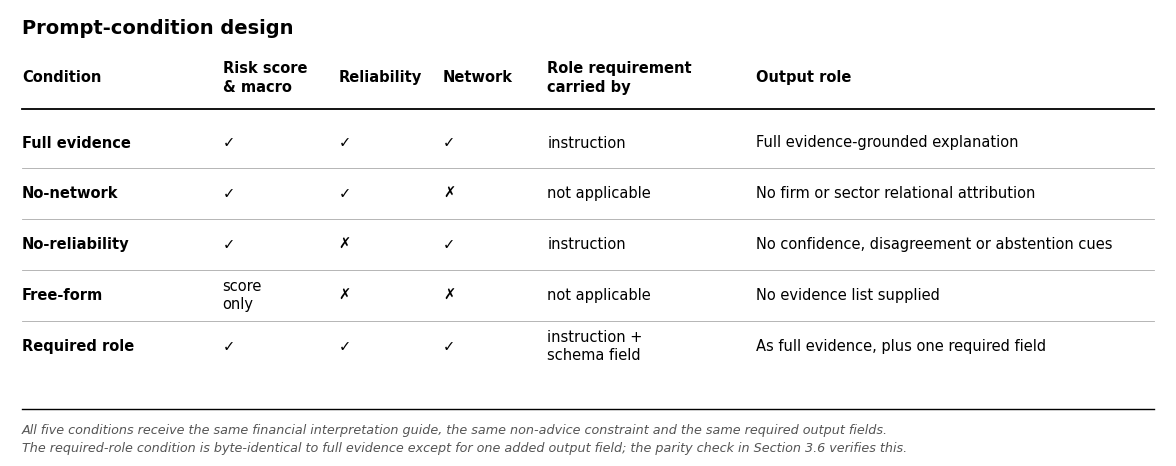
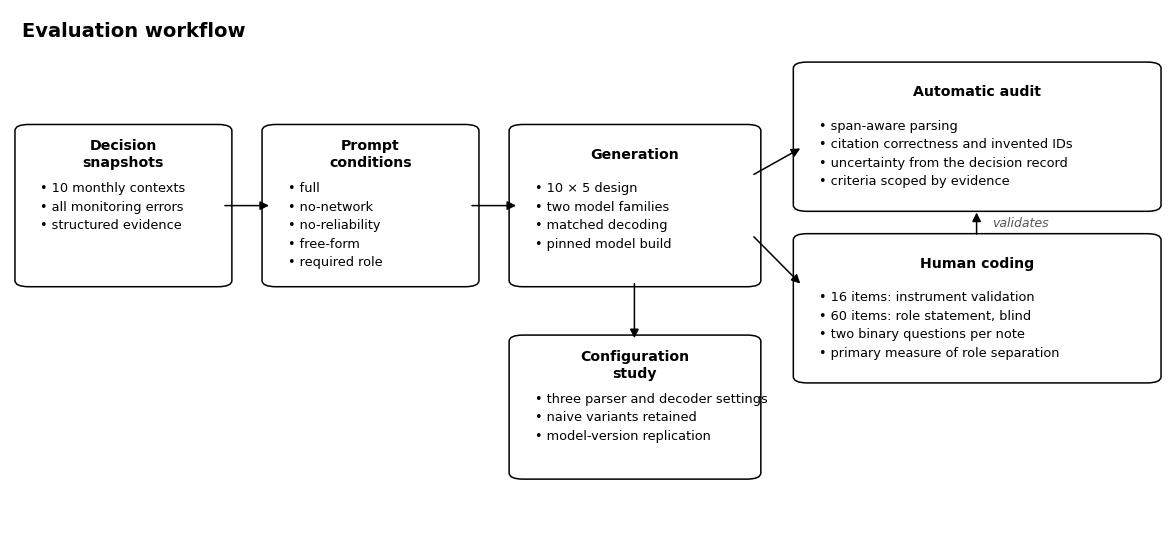
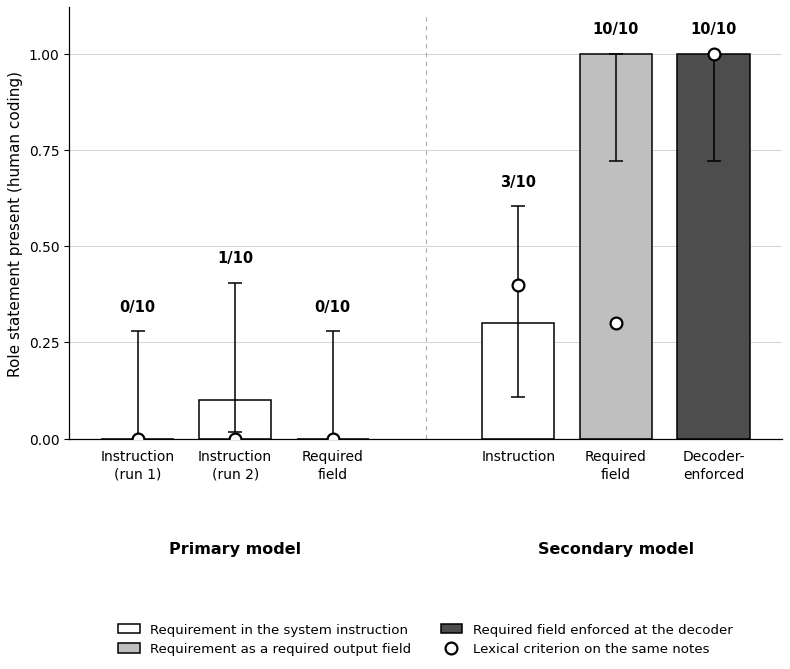

These charts were generated, in order, by the following Python code:
"""Rebuild Figures 2, 3 and 4 as separate files.

The journal does not accept several images combined in one file, and the old
Figure 2 carried three panels. Panel C is also obsolete: it reported the strict
role-separation contrast that Section 4.3 shows to be an artefact of the scoring
branch. All three are therefore rebuilt rather than cropped.

Grayscale only: the figures must read in print and under colour-vision
deficiency, so level is encoded by fill and reinforced by a direct label.
"""
import matplotlib
matplotlib.use("Agg")
import matplotlib.pyplot as plt
from matplotlib.patches import FancyBboxPatch, FancyArrowPatch
import numpy as np

plt.rcParams.update({
    "font.family": "sans-serif",
    "font.sans-serif": ["DejaVu Sans"],
    "axes.linewidth": 0.9,
    "savefig.bbox": "tight",
    "savefig.pad_inches": 0.08,
})

INK = "#000000"
MUTED = "#555555"
RULE = "#aaaaaa"


def save(fig, stem):
    for ext, dpi in (("png", 600), ("pdf", None)):
        fig.savefig(f"{stem}.{ext}", dpi=dpi) if dpi else fig.savefig(f"{stem}.{ext}")
    plt.close(fig)
    print("yazildi:", stem)


# ---------------------------------------------------------------- Figure 2
def figure2():
    rows = [
        ("Full evidence",  "✓", "✓", "✓", "instruction",
         "Full evidence-grounded explanation"),
        ("No-network",     "✓", "✓", "✗", "not applicable",
         "No firm or sector relational attribution"),
        ("No-reliability", "✓", "✗", "✓", "instruction",
         "No confidence, disagreement or abstention cues"),
        ("Free-form",      "score\nonly", "✗", "✗", "not applicable",
         "No evidence list supplied"),
        ("Required role",  "✓", "✓", "✓", "instruction +\nschema field",
         "As full evidence, plus one required field"),
    ]
    headers = ["Condition", "Risk score\n& macro", "Reliability", "Network",
               "Role requirement\ncarried by", "Output role"]
    xs = [0.012, 0.185, 0.285, 0.375, 0.465, 0.645]

    fig = plt.figure(figsize=(11.6, 4.5))
    ax = fig.add_axes([0, 0, 1, 1]); ax.axis("off")
    ax.set_xlim(0, 1); ax.set_ylim(0, 1)

    ax.text(0.012, 0.955, "Prompt-condition design", fontsize=14, fontweight="bold", va="center")

    y = 0.845
    for x, hh in zip(xs, headers):
        ax.text(x, y, hh, fontsize=10.5, fontweight="bold", va="center", linespacing=1.35)
    ax.plot([0.012, 0.988], [0.775, 0.775], color=INK, lw=1.3)

    y = 0.700
    step = 0.113
    for i, r in enumerate(rows):
        for x, cell in zip(xs, r):
            bold = (x == xs[0])
            ax.text(x, y, cell, fontsize=10.5, va="center",
                    fontweight="bold" if bold else "normal", linespacing=1.3)
        if i < len(rows) - 1:
            ax.plot([0.012, 0.988], [y - step / 2, y - step / 2], color=RULE, lw=0.6)
        y -= step

    ax.plot([0.012, 0.988], [0.108, 0.108], color=INK, lw=1.0)
    ax.text(0.012, 0.062,
            "All five conditions receive the same financial interpretation guide, the same non-advice constraint and the same required output fields.",
            fontsize=9.2, style="italic", va="center", color=MUTED)
    ax.text(0.012, 0.022,
            "The required-role condition is byte-identical to full evidence except for one added output field; the parity check in Section 3.6 verifies this.",
            fontsize=9.2, style="italic", va="center", color=MUTED)
    save(fig, "Figure_2")


# ---------------------------------------------------------------- Figure 3
def figure3():
    fig = plt.figure(figsize=(11.6, 5.2))
    ax = fig.add_axes([0, 0, 1, 1]); ax.axis("off")
    ax.set_xlim(0, 1); ax.set_ylim(0, 1)
    ax.text(0.012, 0.955, "Evaluation workflow", fontsize=14, fontweight="bold", va="center")

    def box(x, y, w, h, title, lines, fs=9.3):
        ax.add_patch(FancyBboxPatch((x, y), w, h,
                     boxstyle="round,pad=0.006,rounding_size=0.012",
                     fc="white", ec=INK, lw=1.1))
        ax.text(x + w / 2, y + h - 0.052, title, fontsize=10.2, fontweight="bold",
                ha="center", va="center", linespacing=1.25)
        ax.text(x + 0.016, y + h - 0.105,
                "\n".join("• " + s for s in lines), fontsize=fs, va="top", linespacing=1.55)

    def arrow(p, q):
        ax.add_patch(FancyArrowPatch(p, q, arrowstyle="-|>", mutation_scale=13,
                                     lw=1.1, color=INK, shrinkA=0, shrinkB=0))

    box(0.012, 0.47, 0.175, 0.30, "Decision\nsnapshots",
        ["10 monthly contexts", "all monitoring errors", "structured evidence"])
    box(0.225, 0.47, 0.175, 0.30, "Prompt\nconditions",
        ["full", "no-network", "no-reliability", "free-form", "required role"])
    box(0.438, 0.47, 0.205, 0.30, "Generation",
        ["10 × 5 design", "two model families", "matched decoding",
         "pinned model build"])
    box(0.683, 0.615, 0.305, 0.275, "Automatic audit",
        ["span-aware parsing", "citation correctness and invented IDs",
         "uncertainty from the decision record", "criteria scoped by evidence"])
    box(0.683, 0.285, 0.305, 0.275, "Human coding",
        ["16 items: instrument validation",
         "60 items: role statement, blind",
         "two binary questions per note",
         "primary measure of role separation"])
    box(0.438, 0.10, 0.205, 0.265, "Configuration\nstudy",
        ["three parser and decoder settings", "naive variants retained",
         "model-version replication"])

    arrow((0.187, 0.62), (0.225, 0.62))
    arrow((0.400, 0.62), (0.438, 0.62))
    arrow((0.643, 0.68), (0.683, 0.73))
    arrow((0.643, 0.56), (0.683, 0.47))
    arrow((0.540, 0.47), (0.540, 0.365))
    # the human coding validates the automatic instrument, not the configuration study
    ax.add_patch(FancyArrowPatch((0.835, 0.560), (0.835, 0.612), arrowstyle="-|>",
                 mutation_scale=13, lw=1.1, color=INK))
    ax.text(0.848, 0.586, "validates", fontsize=9.0, style="italic",
            color=MUTED, ha="left", va="center")
    save(fig, "Figure_3")


# ---------------------------------------------------------------- Figure 4
def figure4():
    groups = [
        ("Primary model", [
            ("Instruction\n(run 1)", 0, 10, 0.000, 0.278, 0, 0),
            ("Instruction\n(run 2)", 1, 10, 0.018, 0.404, 0, 0),
            ("Required\nfield",      0, 10, 0.000, 0.278, 0, 1),
        ]),
        ("Secondary model", [
            ("Instruction",          3, 10, 0.108, 0.603, 4, 0),
            ("Required\nfield",     10, 10, 0.722, 1.000, 3, 1),
            ("Decoder-\nenforced",  10, 10, 0.722, 1.000, 10, 2),
        ]),
    ]
    fills = ["white", "#bfbfbf", "#4d4d4d"]

    fig, ax = plt.subplots(figsize=(9.2, 5.6))
    xs, labels, gap = [], [], 0.9
    pos = 0.0
    for gi, (_, bars) in enumerate(groups):
        for bi, b in enumerate(bars):
            xs.append(pos); labels.append(b[0]); pos += 1.0
        pos += gap

    i = 0
    for gi, (_, bars) in enumerate(groups):
        for bi, (lab, k, n, lo, hi, rg, lvl) in enumerate(bars):
            p = k / n
            x = xs[i]
            ax.bar(x, p, width=0.74, color=fills[lvl], edgecolor=INK, lw=1.1, zorder=2)
            ax.errorbar(x, p, yerr=[[p - lo], [hi - p]], fmt="none",
                        ecolor=INK, elinewidth=1.1, capsize=5, capthick=1.1, zorder=3)
            ax.text(x, hi + 0.045, f"{k}/{n}", ha="center", va="bottom",
                    fontsize=10.5, fontweight="bold", zorder=4)
            ax.plot([x], [rg / n], marker="o", ms=8.5, mfc="white",
                    mec=INK, mew=1.6, ls="none", zorder=5)
            i += 1

    centres = [np.mean(xs[0:3]), np.mean(xs[3:6])]
    for c, (name, _) in zip(centres, groups):
        ax.text(c, -0.255, name, ha="center", va="center",
                fontsize=11.5, fontweight="bold", transform=ax.get_xaxis_transform())
    ax.plot([np.mean([xs[2], xs[3]])] * 2, [0, 1.10], color=RULE, lw=0.8, ls=(0, (4, 4)), zorder=1)

    ax.set_xticks(xs); ax.set_xticklabels(labels, fontsize=10, linespacing=1.3)
    ax.set_ylim(0, 1.12); ax.set_yticks(np.arange(0, 1.01, 0.25))
    ax.set_ylabel("Role statement present (human coding)", fontsize=11)
    ax.spines[["top", "right"]].set_visible(False)
    ax.yaxis.grid(True, color=RULE, lw=0.6, alpha=0.6, zorder=0)
    ax.set_axisbelow(True)
    ax.tick_params(axis="x", length=0, pad=8)

    from matplotlib.lines import Line2D
    from matplotlib.patches import Patch
    leg_handles = [
        Patch(fc=fills[0], ec=INK, lw=1.1, label="Requirement in the system instruction"),
        Patch(fc=fills[1], ec=INK, lw=1.1, label="Requirement as a required output field"),
        Patch(fc=fills[2], ec=INK, lw=1.1, label="Required field enforced at the decoder"),
        Line2D([], [], marker="o", ms=8.5, mfc="white", mec=INK, mew=1.6, ls="none",
               label="Lexical criterion on the same notes"),
    ]
    ax.legend(handles=leg_handles, loc="upper center", fontsize=9.6, frameon=False,
              ncol=2, bbox_to_anchor=(0.5, -0.40), handlelength=1.6, columnspacing=2.2)
    save(fig, "Figure_4")


figure2(); figure3(); figure4()
